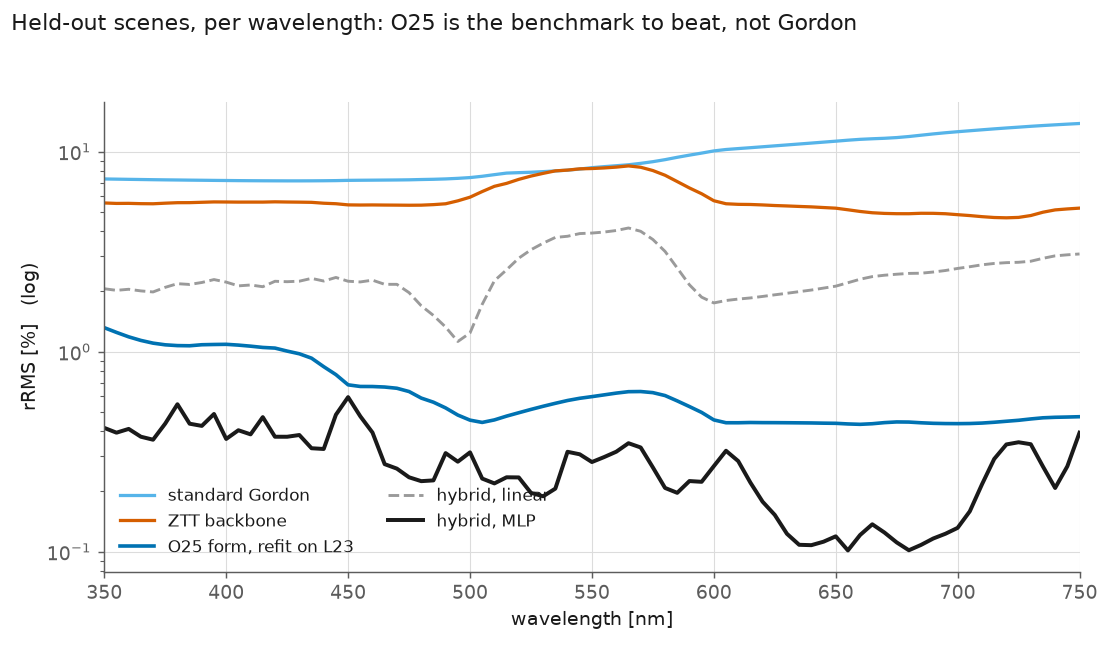

The data file committed next to this chart (first rows):
wavelength_nm, standard Gordon, ZTT backbone, O25 form, refit on L23, hybrid, linear, hybrid, MLP, hybrid, MLP + fallback
350.0, 7.299, 5.537, 1.318, 2.063, 0.4157, 0.4157
355.0, 7.283, 5.508, 1.248, 2.025, 0.3936, 0.3936
360.0, 7.267, 5.512, 1.186, 2.05, 0.4109, 0.4109
365.0, 7.252, 5.492, 1.138, 2.012, 0.3756, 0.3756
370.0, 7.237, 5.485, 1.103, 1.988, 0.3629, 0.3629
375.0, 7.224, 5.523, 1.082, 2.097, 0.4371, 0.4371
380.0, 7.213, 5.554, 1.072, 2.187, 0.5459, 0.5459
385.0, 7.201, 5.557, 1.07, 2.167, 0.4363, 0.4363
390.0, 7.19, 5.58, 1.083, 2.217, 0.4255, 0.4255
395.0, 7.179, 5.604, 1.086, 2.293, 0.4880, 0.4880
400.0, 7.17, 5.599, 1.088, 2.226, 0.3662, 0.3662
405.0, 7.16, 5.592, 1.078, 2.132, 0.4046, 0.4046
410.0, 7.153, 5.593, 1.065, 2.154, 0.3860, 0.3860
415.0, 7.147, 5.592, 1.05, 2.112, 0.4706, 0.4706
420.0, 7.144, 5.61, 1.042, 2.248, 0.3756, 0.3756
425.0, 7.14, 5.597, 1.006, 2.237, 0.3755, 0.3755
430.0, 7.14, 5.589, 0.9757, 2.25, 0.3831, 0.3831
435.0, 7.144, 5.577, 0.9277, 2.324, 0.3290, 0.3290
440.0, 7.151, 5.52, 0.8411, 2.254, 0.3263, 0.3263
445.0, 7.161, 5.488, 0.7677, 2.349, 0.4838, 0.4838
450.0, 7.182, 5.416, 0.6825, 2.249, 0.5925, 0.5925
455.0, 7.191, 5.407, 0.6699, 2.231, 0.4753, 0.4753
460.0, 7.198, 5.412, 0.6694, 2.277, 0.3941, 0.3941
465.0, 7.207, 5.405, 0.6655, 2.171, 0.2740, 0.2740
470.0, 7.215, 5.4, 0.6562, 2.17, 0.2602, 0.2602
475.0, 7.228, 5.394, 0.6319, 1.972, 0.2355, 0.2355
480.0, 7.251, 5.399, 0.5860, 1.696, 0.2252, 0.2252
485.0, 7.271, 5.431, 0.5589, 1.517, 0.2272, 0.2272
490.0, 7.302, 5.485, 0.5232, 1.327, 0.3111, 0.3111
495.0, 7.351, 5.673, 0.4820, 1.124, 0.2818, 0.2818
500.0, 7.415, 5.917, 0.4546, 1.24, 0.3137, 0.3137
505.0, 7.527, 6.313, 0.4428, 1.723, 0.2320, 0.2320
510.0, 7.67, 6.705, 0.4558, 2.261, 0.2195, 0.2195
515.0, 7.809, 6.937, 0.4762, 2.566, 0.2355, 0.2355
520.0, 7.849, 7.265, 0.4950, 2.933, 0.2351, 0.2351
525.0, 7.884, 7.545, 0.5143, 3.231, 0.1968, 0.1968
530.0, 7.941, 7.785, 0.5333, 3.486, 0.1893, 0.1893
535.0, 8.003, 8.011, 0.5518, 3.723, 0.2067, 0.2067
540.0, 8.077, 8.082, 0.5699, 3.774, 0.3158, 0.3158
545.0, 8.181, 8.199, 0.5846, 3.892, 0.3069, 0.3069
550.0, 8.311, 8.229, 0.5959, 3.916, 0.2807, 0.2807
555.0, 8.409, 8.286, 0.6081, 3.961, 0.2971, 0.2971
560.0, 8.499, 8.365, 0.6205, 4.032, 0.3162, 0.3162
565.0, 8.594, 8.481, 0.6308, 4.151, 0.3486, 0.3486
570.0, 8.734, 8.353, 0.6319, 3.996, 0.3319, 0.3319
575.0, 8.904, 8.041, 0.6239, 3.636, 0.2639, 0.2639
580.0, 9.114, 7.617, 0.6033, 3.17, 0.2083, 0.2083
585.0, 9.365, 7.082, 0.5673, 2.618, 0.1969, 0.1969
590.0, 9.602, 6.581, 0.5315, 2.158, 0.2255, 0.2255
595.0, 9.829, 6.157, 0.4969, 1.872, 0.2236, 0.2236
600.0, 10.08, 5.681, 0.4559, 1.752, 0.2676, 0.2676
605.0, 10.24, 5.486, 0.4412, 1.801, 0.3195, 0.3195
610.0, 10.35, 5.45, 0.4411, 1.832, 0.2838, 0.2838
615.0, 10.46, 5.441, 0.4424, 1.855, 0.2216, 0.2216
620.0, 10.57, 5.412, 0.4418, 1.888, 0.1778, 0.1778
625.0, 10.68, 5.376, 0.4416, 1.924, 0.1527, 0.1527
630.0, 10.8, 5.35, 0.4412, 1.958, 0.1229, 0.1229
635.0, 10.91, 5.32, 0.4407, 1.995, 0.1083, 0.1083
640.0, 11.03, 5.293, 0.4401, 2.032, 0.1078, 0.1078
645.0, 11.15, 5.253, 0.4391, 2.078, 0.1122, 0.1122
... 21 more rows
